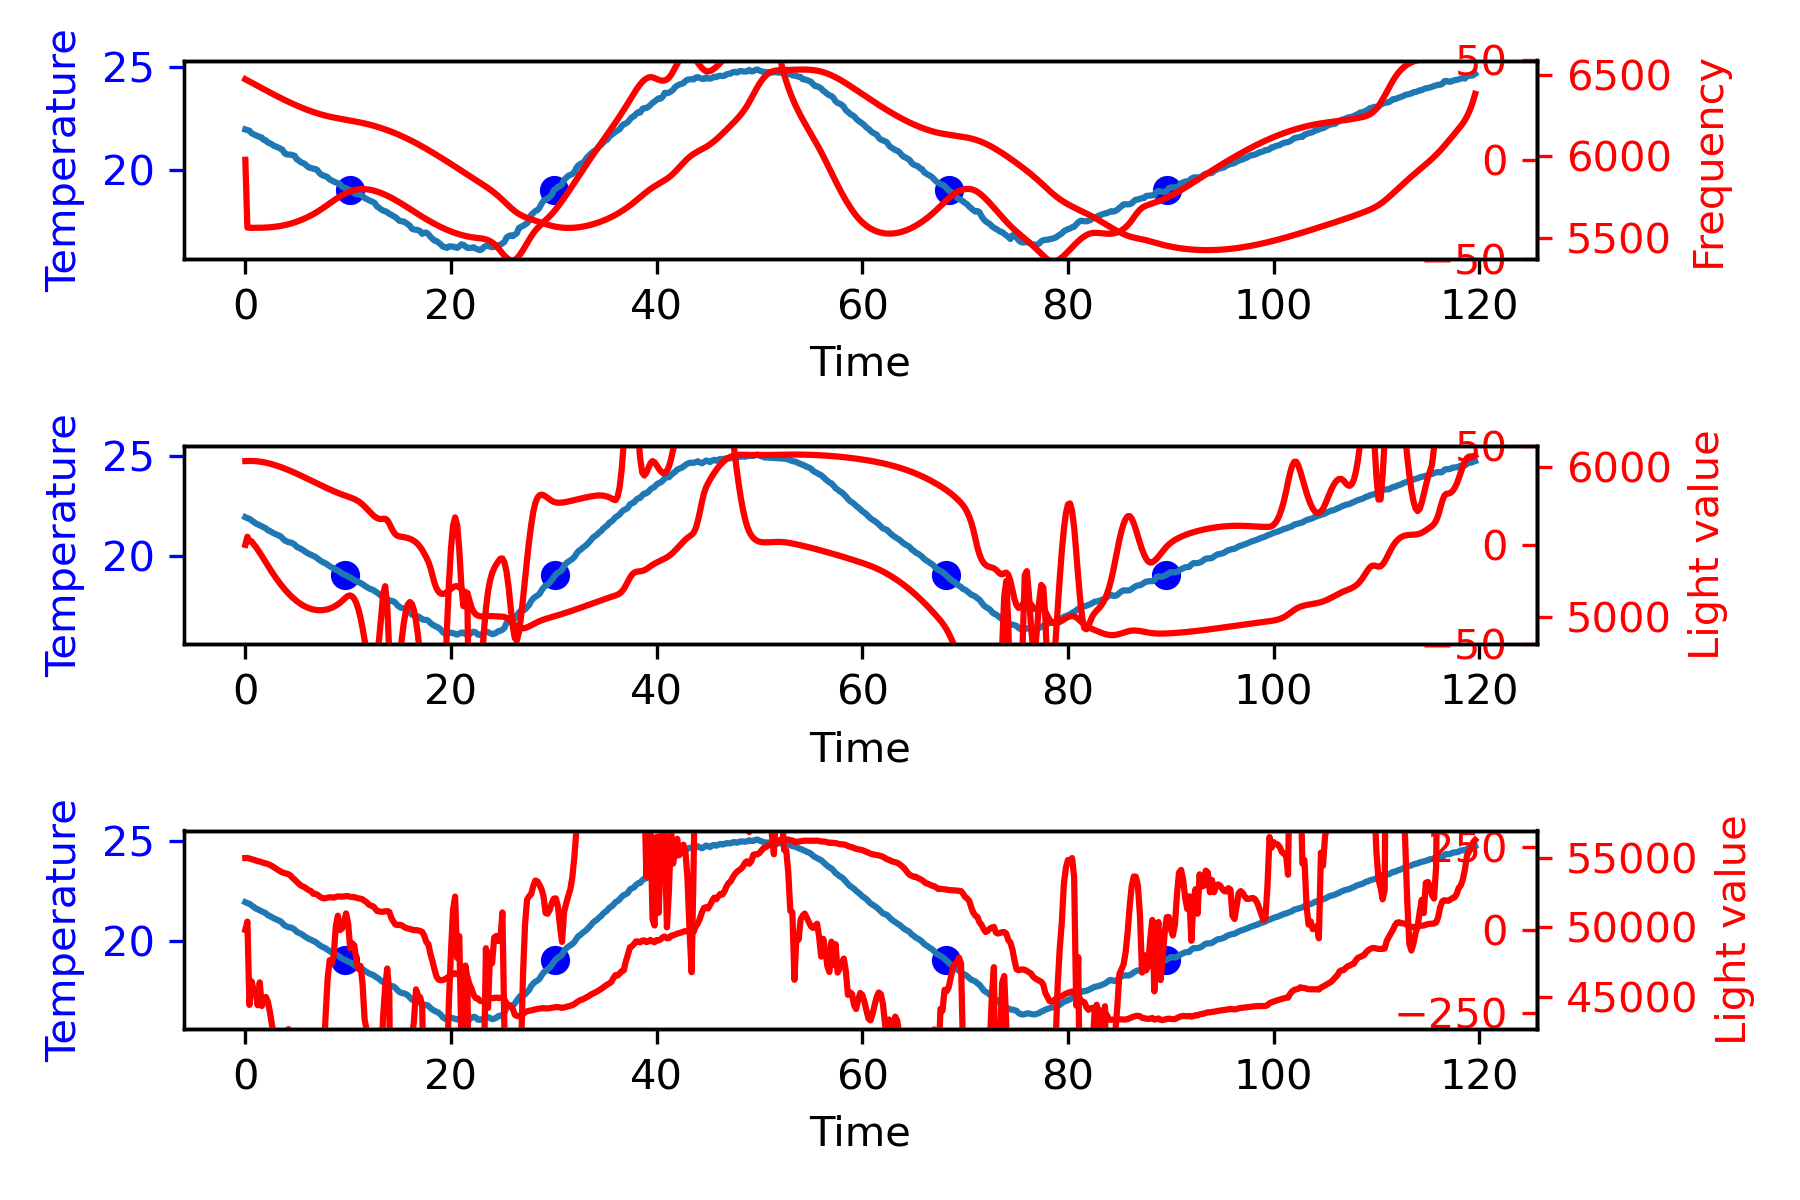

The table this chart was drawn from, first rows:
21.88, 21.93, 21.98, 22.01, 21.91, 21.80, 0.00, 83.33, 83.81, 83.94, 101182.00, D, 1.01, 20.48, 1.09, -0.05, 22.57, 54964.00, 6042.00, 6472.24
21.82, 21.88, 21.95, 21.97, 21.85, 21.75, 0.00, 83.46, 83.98, 84.08, 101184, D, 1.27, 20.70, 1.97, -0.06, 23.94, 54972, 6042, 6465
21.76, 21.85, 21.92, 21.93, 21.84, 21.71, 0.00, 83.63, 84.12, 84.21, 101177, D, 1.92, 21.02, 4.90, -0.10, 27.85, 54920, 6038, 6461
21.70, 21.77, 21.80, 21.82, 21.78, 21.67, 0.00, 83.77, 84.27, 84.37, 101179, D, 1.48, 21.36, -3.30, -0.07, 19.54, 54875, 6037, 6451
21.64, 21.70, 21.75, 21.77, 21.72, 21.57, 0.00, 83.91, 84.43, 84.52, 101180, D, 1.32, 21.64, -1.25, -0.07, 21.71, 54837, 6037, 6451
21.58, 21.62, 21.70, 21.68, 21.59, 21.52, 0.00, 84.06, 84.58, 84.67, 101178, D, 0.92, 21.87, -3.01, -0.05, 19.77, 54797, 6036, 6439
21.52, 21.57, 21.66, 21.61, 21.54, 21.48, 0.00, 84.20, 84.74, 84.83, 101183, D, 1.14, 22.07, 1.68, -0.06, 24.89, 54731, 6033, 6431
21.46, 21.52, 21.61, 21.55, 21.51, 21.41, 0.00, 84.36, 84.91, 84.97, 101177, D, 1.32, 22.32, 1.38, -0.07, 25.02, 54721, 6029, 6423
21.40, 21.47, 21.59, 21.51, 21.42, 21.38, 0.00, 84.49, 85.05, 85.11, 101178, D, 1.59, 22.61, 1.97, -0.08, 26.16, 54657, 6030, 6430
21.34, 21.42, 21.47, 21.45, 21.41, 21.34, 0.00, 84.68, 85.19, 85.25, 101181, D, 1.61, 22.93, 0.21, -0.08, 24.75, 54612, 6029, 6412
21.28, 21.37, 21.45, 21.40, 21.34, 21.27, 0.00, 84.83, 85.37, 85.42, 101177, D, 1.80, 23.27, 1.38, -0.09, 26.45, 54581, 6023, 6406
21.22, 21.27, 21.34, 21.34, 21.24, 21.16, 0.00, 84.98, 85.51, 85.57, 101174, D, 1.12, 23.56, -5.06, -0.06, 19.62, 54527, 6020, 6399
21.16, 21.23, 21.31, 21.31, 21.17, 21.14, 0.00, 85.08, 85.70, 85.72, 101176, D, 1.58, 23.83, 3.43, -0.08, 28.85, 54462, 6018, 6388
21.10, 21.17, 21.25, 21.20, 21.13, 21.10, 0.00, 85.27, 85.85, 85.89, 101179, D, 1.49, 24.14, -0.67, -0.07, 24.96, 54380, 6021, 6383
21.04, 21.11, 21.18, 21.18, 21.09, 20.98, 0.00, 85.38, 85.98, 86.03, 101177, D, 1.40, 24.43, -0.67, -0.07, 25.16, 54306, 6014, 6375
20.98, 21.07, 21.15, 21.14, 21.05, 20.94, 0.00, 85.54, 86.13, 86.19, 101175, D, 1.86, 24.76, 3.43, -0.09, 30.05, 54186, 6007, 6373
20.92, 21.02, 21.10, 21.07, 21.02, 20.87, 0.00, 85.68, 86.29, 86.34, 101177, D, 2.04, 25.15, 1.38, -0.10, 28.57, 54110, 6003, 6366
20.86, 20.98, 21.05, 21.02, 21.02, 20.83, 0.00, 85.86, 86.45, 86.48, 101179, D, 2.50, 25.60, 3.43, -0.13, 31.54, 53993, 5997, 6359
20.80, 20.88, 21.00, 20.96, 20.85, 20.72, 0.00, 85.99, 86.59, 86.64, 101179, D, 1.75, 26.03, -5.65, -0.09, 22.13, 53948, 5990, 6352
20.74, 20.77, 20.84, 20.83, 20.79, 20.62, 0.00, 86.16, 86.76, 86.80, 101180, D, 0.68, 26.27, -7.99, -0.03, 18.96, 53885, 5986, 6344
20.68, 20.72, 20.77, 20.78, 20.73, 20.60, 0.00, 86.28, 86.91, 86.96, 101181, D, 0.91, 26.43, 1.68, -0.05, 29.01, 53834, 5982, 6340
20.62, 20.67, 20.76, 20.74, 20.65, 20.54, 0.00, 86.45, 87.06, 87.11, 101180, D, 1.13, 26.63, 1.68, -0.06, 29.44, 53802, 5986, 6334
20.56, 20.66, 20.76, 20.74, 20.62, 20.51, 0.00, 86.61, 87.22, 87.27, 101183, D, 2.02, 26.95, 6.66, -0.10, 35.62, 53703, 5980, 6329
20.50, 20.62, 20.73, 20.70, 20.60, 20.45, 0.00, 86.75, 87.37, 87.43, 101181, D, 2.44, 27.39, 3.14, -0.12, 32.97, 53530, 5968, 6326
20.44, 20.55, 20.70, 20.62, 20.50, 20.37, 0.00, 86.89, 87.55, 87.58, 101179, D, 2.27, 27.86, -1.25, -0.11, 28.88, 53412, 5964, 6321
20.38, 20.44, 20.53, 20.58, 20.43, 20.22, 0.00, 87.05, 87.70, 87.75, 101181, D, 1.28, 28.22, -7.41, -0.06, 22.09, 53272, 5957, 6315
20.32, 20.39, 20.47, 20.48, 20.38, 20.22, 0.00, 87.21, 87.82, 87.91, 101179, D, 1.43, 28.49, 1.09, -0.07, 31.01, 53104, 5944, 6307
20.26, 20.34, 20.39, 20.44, 20.32, 20.20, 0.00, 87.38, 88.01, 88.07, 101178, D, 1.65, 28.80, 1.68, -0.08, 32.12, 53000, 5941, 6301
20.20, 20.28, 20.35, 20.39, 20.27, 20.12, 0.00, 87.54, 88.16, 88.21, 101177, D, 1.76, 29.14, 0.80, -0.09, 31.69, 52923, 5934, 6294
20.14, 20.20, 20.30, 20.27, 20.20, 20.03, 0.00, 87.69, 88.33, 88.36, 101179, D, 1.32, 29.45, -3.30, -0.07, 27.46, 52854, 5928, 6291
20.08, 20.14, 20.20, 20.22, 20.16, 19.98, 0.00, 87.85, 88.48, 88.52, 101177, D, 1.31, 29.71, -0.08, -0.07, 30.93, 52736, 5922, 6285
20.02, 20.08, 20.13, 20.16, 20.07, 19.95, 0.00, 88.01, 88.64, 88.66, 101176, D, 1.22, 29.96, -0.67, -0.06, 30.51, 52649, 5913, 6281
19.96, 20.04, 20.11, 20.11, 20.02, 19.91, 0.00, 88.17, 88.78, 88.81, 101176, D, 1.64, 30.25, 3.14, -0.08, 35.02, 52583, 5910, 6277
19.90, 19.98, 20.07, 20.03, 19.98, 19.84, 0.00, 88.31, 88.94, 88.94, 101175, D, 1.70, 30.58, 0.50, -0.09, 32.79, 52394, 5901, 6274
19.84, 19.94, 20.06, 20.02, 19.89, 19.79, 0.00, 88.45, 89.08, 89.09, 101176, D, 2.12, 30.96, 3.14, -0.11, 36.22, 52384, 5897, 6270
19.78, 19.86, 20.01, 19.95, 19.83, 19.66, 0.00, 88.58, 89.22, 89.22, 101175, D, 1.72, 31.35, -3.01, -0.09, 30.05, 52346, 5890, 6265
19.72, 19.78, 19.87, 19.84, 19.76, 19.63, 0.00, 88.73, 89.34, 89.38, 101176, D, 1.24, 31.64, -3.60, -0.06, 29.28, 52205, 5881, 6259
19.66, 19.71, 19.78, 19.75, 19.69, 19.61, 0.00, 88.86, 89.49, 89.52, 101177, D, 1.03, 31.87, -1.55, -0.05, 31.36, 52121, 5874, 6257
19.60, 19.66, 19.74, 19.72, 19.65, 19.53, 0.00, 88.99, 89.65, 89.65, 101178, D, 1.30, 32.10, 1.97, -0.06, 35.37, 52060, 5862, 6251
19.54, 19.61, 19.71, 19.64, 19.60, 19.47, 0.00, 89.13, 89.80, 89.77, 101177, D, 1.40, 32.37, 0.80, -0.07, 34.57, 52077, 5858, 6250
19.48, 19.54, 19.66, 19.61, 19.48, 19.40, 0.00, 89.25, 89.93, 89.90, 101178, D, 1.20, 32.63, -1.55, -0.06, 32.28, 52116, 5850, 6245
19.42, 19.47, 19.55, 19.55, 19.43, 19.34, 0.00, 89.38, 90.06, 90.02, 101179, D, 1.11, 32.86, -0.67, -0.06, 33.30, 52147, 5844, 6245
19.36, 19.41, 19.51, 19.49, 19.38, 19.24, 0.00, 89.54, 90.21, 90.16, 101179, D, 1.02, 33.07, -0.67, -0.05, 33.42, 52133, 5842, 6243
19.30, 19.36, 19.45, 19.41, 19.35, 19.21, 0.00, 89.65, 90.31, 90.27, 101174, D, 1.24, 33.30, 1.68, -0.06, 36.22, 52124, 5831, 6242
19.24, 19.29, 19.41, 19.36, 19.23, 19.14, 0.00, 89.79, 90.44, 90.41, 101176, D, 1.03, 33.53, -1.55, -0.05, 33.02, 52169, 5831, 6236
19.18, 19.25, 19.37, 19.34, 19.17, 19.12, 0.00, 89.92, 90.58, 90.53, 101173, D, 1.49, 33.78, 3.43, -0.07, 38.71, 52205, 5823, 6233
19.12, 19.17, 19.32, 19.23, 19.14, 19.01, 0.00, 90.01, 90.68, 90.66, 101175, D, 1.17, 34.05, -2.43, -0.06, 32.79, 52197, 5822, 6227
19.06, 19.10, 19.21, 19.18, 19.05, 18.97, 0.00, 90.15, 90.81, 90.79, 101179, D, 0.96, 34.26, -1.55, -0.05, 33.68, 52188, 5815, 6239
19.00, 19.05, 19.16, 19.12, 19.00, 18.92, 0.00, 90.25, 90.93, 90.92, 101180, D, 1.11, 34.47, 1.09, -0.06, 36.67, 52200, 5813, 6223
18.94, 19.00, 19.12, 19.05, 18.97, 18.86, 0.00, 90.39, 91.06, 91.05, 101175, D, 1.29, 34.71, 1.38, -0.06, 37.38, 52233, 5809, 6220
18.88, 18.95, 19.07, 19.01, 18.90, 18.81, 0.00, 90.50, 91.16, 91.17, 101176, D, 1.44, 34.98, 1.09, -0.07, 37.51, 52221, 5806, 6218
18.82, 18.90, 19.03, 18.95, 18.85, 18.76, 0.00, 90.62, 91.29, 91.29, 101177, D, 1.66, 35.29, 1.68, -0.08, 38.63, 52172, 5799, 6215
18.76, 18.84, 18.94, 18.92, 18.80, 18.72, 0.00, 90.72, 91.38, 91.44, 101175, D, 1.77, 35.63, 0.80, -0.09, 38.20, 52167, 5796, 6229
18.70, 18.77, 18.89, 18.84, 18.75, 18.59, 0.00, 90.85, 91.48, 91.55, 101177, D, 1.41, 35.95, -2.72, -0.07, 34.64, 52146, 5790, 6210
18.64, 18.70, 18.83, 18.80, 18.66, 18.52, 0.00, 90.95, 91.61, 91.67, 101174, D, 1.36, 36.23, -0.38, -0.07, 37.21, 52111, 5779, 6207
18.58, 18.67, 18.84, 18.77, 18.60, 18.48, 0.00, 91.04, 91.72, 91.79, 101176, D, 1.97, 36.56, 4.61, -0.10, 43.13, 52071, 5768, 6208
18.52, 18.62, 18.80, 18.72, 18.56, 18.41, 0.00, 91.16, 91.83, 91.89, 101177, D, 2.11, 36.97, 1.09, -0.11, 40.17, 52044, 5759, 6206
18.46, 18.56, 18.76, 18.67, 18.46, 18.34, 0.00, 91.25, 91.93, 92.00, 101178, D, 2.06, 37.39, -0.38, -0.10, 39.07, 51995, 5745, 6202
18.40, 18.49, 18.65, 18.62, 18.41, 18.27, 0.00, 91.36, 92.04, 92.11, 101178, D, 1.86, 37.78, -1.55, -0.09, 38.09, 51884, 5729, 6200
18.34, 18.42, 18.60, 18.52, 18.36, 18.21, 0.00, 91.45, 92.12, 92.22, 101177, D, 1.73, 38.14, -0.96, -0.09, 38.91, 51792, 5718, 6196
18.28, 18.36, 18.55, 18.48, 18.29, 18.11, 0.00, 91.56, 92.25, 92.34, 101176, D, 1.64, 38.47, -0.67, -0.08, 39.45, 51630, 5703, 6193
... 538 more rows
